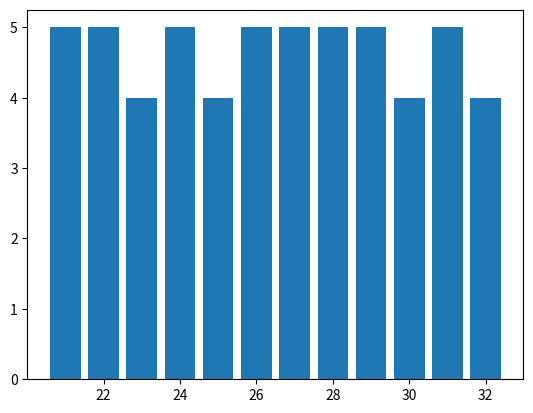

Here is the Python script that generated this plot:
""" This is a little piece of code I wrote to try to assign problems to students based on their preferences. It's a poor solution/implementation of the assignment problem. Which I believe has been resolved by something called the hungarian algorithm. The strategy here was to "fill in" the students who made no choices by making a random sample weighted towards what choices have not been made.  i.e. the counts for all the requested problems were counted and those were the weights. The more popular the choice, the higher the number. So the random sampling is weighted toward what was not chosen. It's then truncated to 2 (the number of problems I wanted to assign to each student)

Issues: seed isn't working. So my "final" variable was just one of the random samples. It doesn't optimize for choices, those students who made a selection were essentially just given their first 2 choices. So if for instance, everyone choice one popular choice, there's nothing smoothing that out

"""

from random import sample
from random import seed
import pandas as pd
import matplotlib.pyplot as plt

seed(10)

choices = list(range(21,33))


students = {
        'Anastasia':[26,27,28],
        'Aveuca':[],
        'Bella':[25,27,28],
        'Carina':[25,27,28],
        'Dalia':[],
        'Dash':[],
        'Diana':[22,23,25,29],
        'Dino':[],
        'Ellie':[],
        'Evan':[23,26,30],
        'Frank':[],
        'Harry':[],
        'Isaac':[23,24,31],
        'Jason':[23,25,29],
        'Jerry':[],
        'Leo':[],
        'Michael(王)':[],
        'Michael(甘)':[],
        'Newton':[],
        'Oscar':[],
        'Peter':[],
        'Queena':[26,28,27],
        'Ryan':[],
        'Sarah':[],
        'Sherry':[],
        'Sylvia':[30,32,23],
        'Xinjiller': [],
        'Zoey':[],
        }

counts = {}
for c in choices:
    counts[c] = [0]


for k,v in students.items():
    for i in v:
        counts[i][0] += 1


counts_df = pd.DataFrame.from_dict(counts).transpose().rename(columns={0:'count'})

def assign_problem():
    largest = counts_df['count'].max()
    smallest = counts_df['count'].min()
    if largest == smallest:
        # All choices have the same  weight, choose now
        # to avoid division by 0 error below
        return counts_df.sample(1)

    weights = largest -  counts_df['count']
    weights = weights / weights.sum()
    choice = counts_df.sample(1, weights=weights).index[0]
    return choice

for k,v in students.items():
    while len(v) < 2:
        choice = assign_problem()
        v.append(choice)
        students[k] = v


print(counts_df)

print(students)

final = {'Anastasia': [26, 27, 28], 'Aveuca': [21, 31], 'Bella': [25, 27, 28], 'Carina': [25, 27, 28], 'Dalia': [31, 28], 'Dash': [21, 22], 'Diana': [22, 23, 25, 29], 'Dino': [31, 21], 'Ellie': [21, 31], 'Evan': [23, 26, 30], 'Frank': [21, 32], 'Harry': [31, 31], 'Isaac': [23, 24, 31], 'Jason': [23, 25, 29], 'Jerry': [30, 24], 'Leo': [22, 29], 'Michael(王)': [27, 22], 'Michael(甘)': [28, 30], 'Newton': [31, 21], 'Oscar': [28, 22], 'Peter': [32, 26], 'Queena': [26, 28, 27], 'Ryan': [30, 21], 'Sarah': [29, 25], 'Sherry': [29, 29], 'Sylvia': [30, 32, 23], 'Xinjiller': [32, 27], 'Zoey': [26, 22]}

final = {'Anastasia': [26, 27],
'Aveuca': [21, 24],
'Bella': [25, 28],
'Carina': [25, 27],
'Dalia': [31, 28],
'Dash': [21, 29],
'Diana': [22, 23],
'Dino': [31, 21],
'Ellie': [29, 31],
'Evan': [23, 26],
'Frank': [21, 32],
'Harry': [31, 24],
'Isaac': [23, 24],
'Jason': [23, 25],
'Jerry': [30, 24],
'Leo': [22, 29],
'Michael(王)': [27, 22],
'Michael(甘)': [28, 30],
'Newton': [31, 21],
'Oscar': [28, 22],
'Peter': [32, 26],
'Queena': [26, 28],
'Ryan': [30, 24],
'Sarah': [29, 25],
'Sherry': [29, 27],
'Sylvia': [30, 32],
'Xinjiller': [32, 27],
'Zoey': [26, 22]}

for k,v in final.items():
    v = v[:2]
    final[k] = v

bins = {}

for k,v in final.items():
    for i in v:
        try:
            bins[i] += 1
        except:
            bins[i] = 1




plt.bar(bins.keys(), bins.values())
plt.show()

